pico-8 play session: hold ← + tap ❎, after a click and taps of 🅾, ❎, 🅾+❎, 🅾 in the second before t = 0

[t = 1 s] hold ← ~1s, tap ❎ ~2×
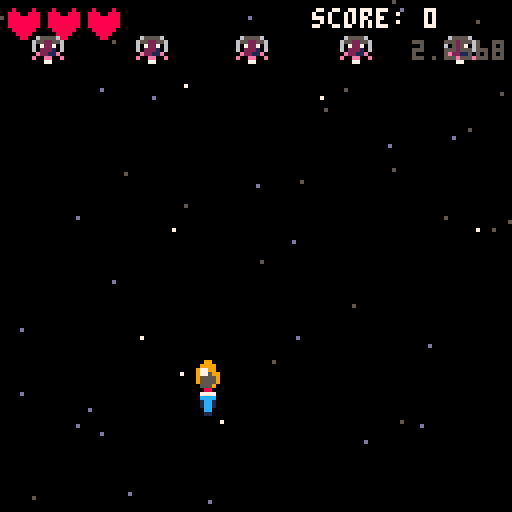
[t = 4 s] hold ← ~4s, tap ❎ ~7×
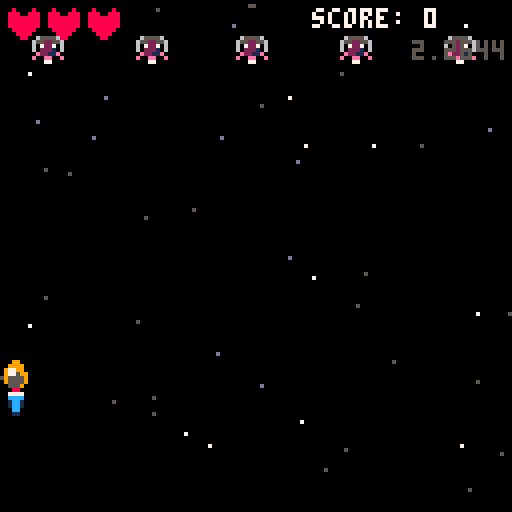

pico-8 cartridge
version 43
__lua__
-- utils
-- Function to draw blinking text
-- text: the string to display
-- x, y: position on screen
-- period: blink period in seconds (default 1.0)
-- clr: color of the text (optional)
function blink_text(text, x, y, period, clr)
  period = period or 1.0
  if t() % period < period * 0.5 then
    print(text, x, y, clr)
  end
end

-- game files
function initStarfield()
    starCount = 50
    stars = {}
    for i=1, starCount do
        add(stars, {x=flr(rnd(128)), y=flr(rnd(128)), speed=flr(rnd(3))+1})
    end
end

function updateStarfield()
    for s in all(stars) do
        s.y = s.y + s.speed
        if s.y > 128 then
            s.y = 0
            s.x = flr(rnd(128))
            s.speed = flr(rnd(3))+1
        end
    end
end

function drawStarfield()
    --  convert to for s in all(stars) do       
    for s in all(stars) do
        local clr = 7
        if s.speed == 2 then
            clr = 13
        elseif s.speed == 1 then
            clr = 5
        end
        pset(s.x, s.y, clr)
    end
end
function initProjectiles()
    projs = {}
end

function updateProjectiles()
  for p in all(projs) do
    p.x += p.dx
    p.y += p.dy
    addExplosion(p.x, p.y + rnd(10))
    if p.x < 0 or p.x > 128 or p.y < 0 or p.y > 128 then
      del(projs, p)
    end
  end
end

function drawProjectiles()
    for p in all(projs) do
        spr(3, p.x, p.y)
    end
end

function addProjectile(x, y, dx, dy)
    -- add projectile
    add(projs, {x = x, y = y, dx = dx, dy = dy})
end
function initExplosions()
   exps = {} 
end

function updateExplosions()
  for e in all(exps) do
    if e.frame < 3 then
        e.frame += 1
    else
        del(exps, e)
    end
  end
end

function drawExplosions()
  for e in all(exps) do
    spr(3 + e.frame, e.x, e.y)
  end
end

function addExplosion(x, y)
  add(exps, {x = x, y = y, frame = 0})
end
function initPlayer()
    pX = 60
    pY = 90
    speed = 2
    frameCount = 1
    currSpr = 0
    fireCd = 0
    fireRate = 5
    fireSpeed = 6
    flash = 0
    boosterFrame = 0
end

function updatePlayer()
    if btn(0) then pX -= speed end
    if btn(1) then pX += speed end
    if btn(2) then pY -= speed end
    if btn(3) then pY += speed end
    
    pX = min(max(pX, 0), 128 - 8)
    pY = min(max(pY, 0), 128 - 8)

    -- sprite
    currSpr = 0
    if btn(0) then 
        currSpr = 1
    elseif btn(1) then
        currSpr = 2
    end

    -- animate flash
    if flash > 0 then
        flash -= 2
    end

    -- animate booster
    boosterFrame = (boosterFrame + 1) % 2

    --  FIRING CHECKS
    if btn(4) and fireCd == 0 then
        addProjectile(pX, pY -4, 0, -1*fireSpeed)
        sfx(0)
        flash = 6
        fireCd = fireRate
    end

    fireCd = max(0, fireCd - 1)
end

function drawPlayer()
    spr(currSpr, pX, pY)

    -- flash
    if(flash > 0) then
        circfill(pX + 4, pY - 2, flash, 7)
    end

    -- boster
    spr(7 + boosterFrame, pX, pY + 6)
end
enemy_sprs = {13,14,15}

function initEnemies()
    enemies = {}
    for i=1,5 do
        add(enemies,{x=flr((i-0.5)*25.6)-4,y=8,hp=30,frame=0,anim_t=0})
    end
end

function updateEnemies()
    for e in all(enemies) do
        e.anim_t+=1
        if e.anim_t>=8 then
            e.anim_t=0
            e.frame=(e.frame+1)%3
        end
    end
end

function drawEnemies()
    for e in all(enemies) do
        spr(enemy_sprs[e.frame+1],e.x,e.y)
    end
end

function initUi()
   score = 0
   health = 3
   score_popups = {}
end

function addScorePopup(x, y)
    add(score_popups, {x=x, y=y, life=30})
end

function updateUi()
    for p in all(score_popups) do
        p.y -= 0.25
        p.life -= 1
        if p.life <= 0 then del(score_popups, p) end
    end
end

function drawUi()
    print("score: "..score, 78, 2, 7)
    for i=1, health do
        spr(10, 2 + (i-1)*10, 2)
    end
    for i=health+1, 3 do
        spr(9, 2 + (i-1)*10, 2)
    end
    for p in all(score_popups) do
        print("+100", p.x, p.y, p.life%8<4 and 10 or 9)
    end
end


-- main menu
function initMenu()
   btnPressed = false
   minusY = 0
end

function updateMenu()
   if(btn(4)) then
       btnPressed = true
   end

   if btnPressed then
        if minusY < 45 then
            minusY += 2
        else
            minusY += 1
        end
   end

   --if the player has fully moved up, switch to game mode
   if minusY > 70 then
       mode = "game"
   end
end

function drawMenu()
    local titleY = 50 - minusY
    print("burned out", 40, titleY, 7)
    if btnPressed then
        local targetPY = max(160 - minusY, pY)
        spr(0, pX, targetPY)
        spr(7 + boosterFrame, pX, targetPY + 6)
    else
        blink_text("press ❎ to start", 28, 70, 0.5, 8)
    end
    
end

-- main entry point
function _init()
    mode = "menu"
    initMenu()
    initStarfield()
    initProjectiles()
    initPlayer()
    initExplosions()
    initUi()
    initEnemies()
end


function _update()
    if mode == "menu" then
        updateStarfield()
        updateMenu()
    elseif mode == "game" then
        updateStarfield()
        updateProjectiles()
        updatePlayer()
        updateEnemies()
        updateExplosions()
        updateUi()
    end
end

function _draw()
    cls()
    if mode == "menu" then
        drawStarfield()
        drawMenu()
    elseif mode == "game" then
        drawStarfield()
        drawProjectiles()
        drawPlayer()
        drawEnemies()
        drawExplosions()
        drawUi()
        print(stat(1)*100,103,10,5)
    end
    
end
__gfx__
000990000009900000099000000aa000000000000000000000555500000000000000000008000080080000800000000000000000000000000000000005666650
00999900009999000099990000077000000000000066660005000050000000000000000080800808888008880000000000000000065555600655556056621665
09977990097799000099779000a77a00000770000600006050000005007777000777777080088008888888880000000000000000655225566552255650721705
99577599097759900095779009a77a9000777700060000605000000500cccc000cccccc0800000088888888800000000000000006072270660722706e022110e
95555559095555900955559009a77a90007777000600006050000005001cc100001111008000000888888888000000000000000060222106602221060e2222e0
95555559095555900955559000affa00000770000600006050000005001cc10000011000080000800888888000000000000000000e2211e0ee2211ee000ee000
995555990055590000955900000ff000000000000066660005000050000cc0000000000000800800008888000000000000000000e00ee00e000ee00000077000
09988990000880000008800000000000000000000000000000555500000110000000000000088000000880000000000000000000000770000007700000000000
00000000000000000000000000000000000000000000000000000000000000000000000000000000000000000000000000000000001551000015510000155100
00000000000000000000000000000000000000000000000000000000000000000000000000000000000000000000000000000000015665100156651001566510
00000000000000000000000000000000000000000000000000000000000000000000000000000000000000000000000000000000156776511567765115677651
00000000000000000000000000000000000000000000000000000000000000000000000000000000000000000000000000000000567cc76556799765567aa765
00000000000000000000000000000000000000000000000000000000000000000000000000000000000000000000000000000000567cc76556799765567aa765
00000000000000000000000000000000000000000000000000000000000000000000000000000000000000000000000000000000156776511567765115677651
00000000000000000000000000000000000000000000000000000000000000000000000000000000000000000000000000000000015665100156651001566510
00000000000000000000000000000000000000000000000000000000000000000000000000000000000000000000000000000000001551000015510000155100
